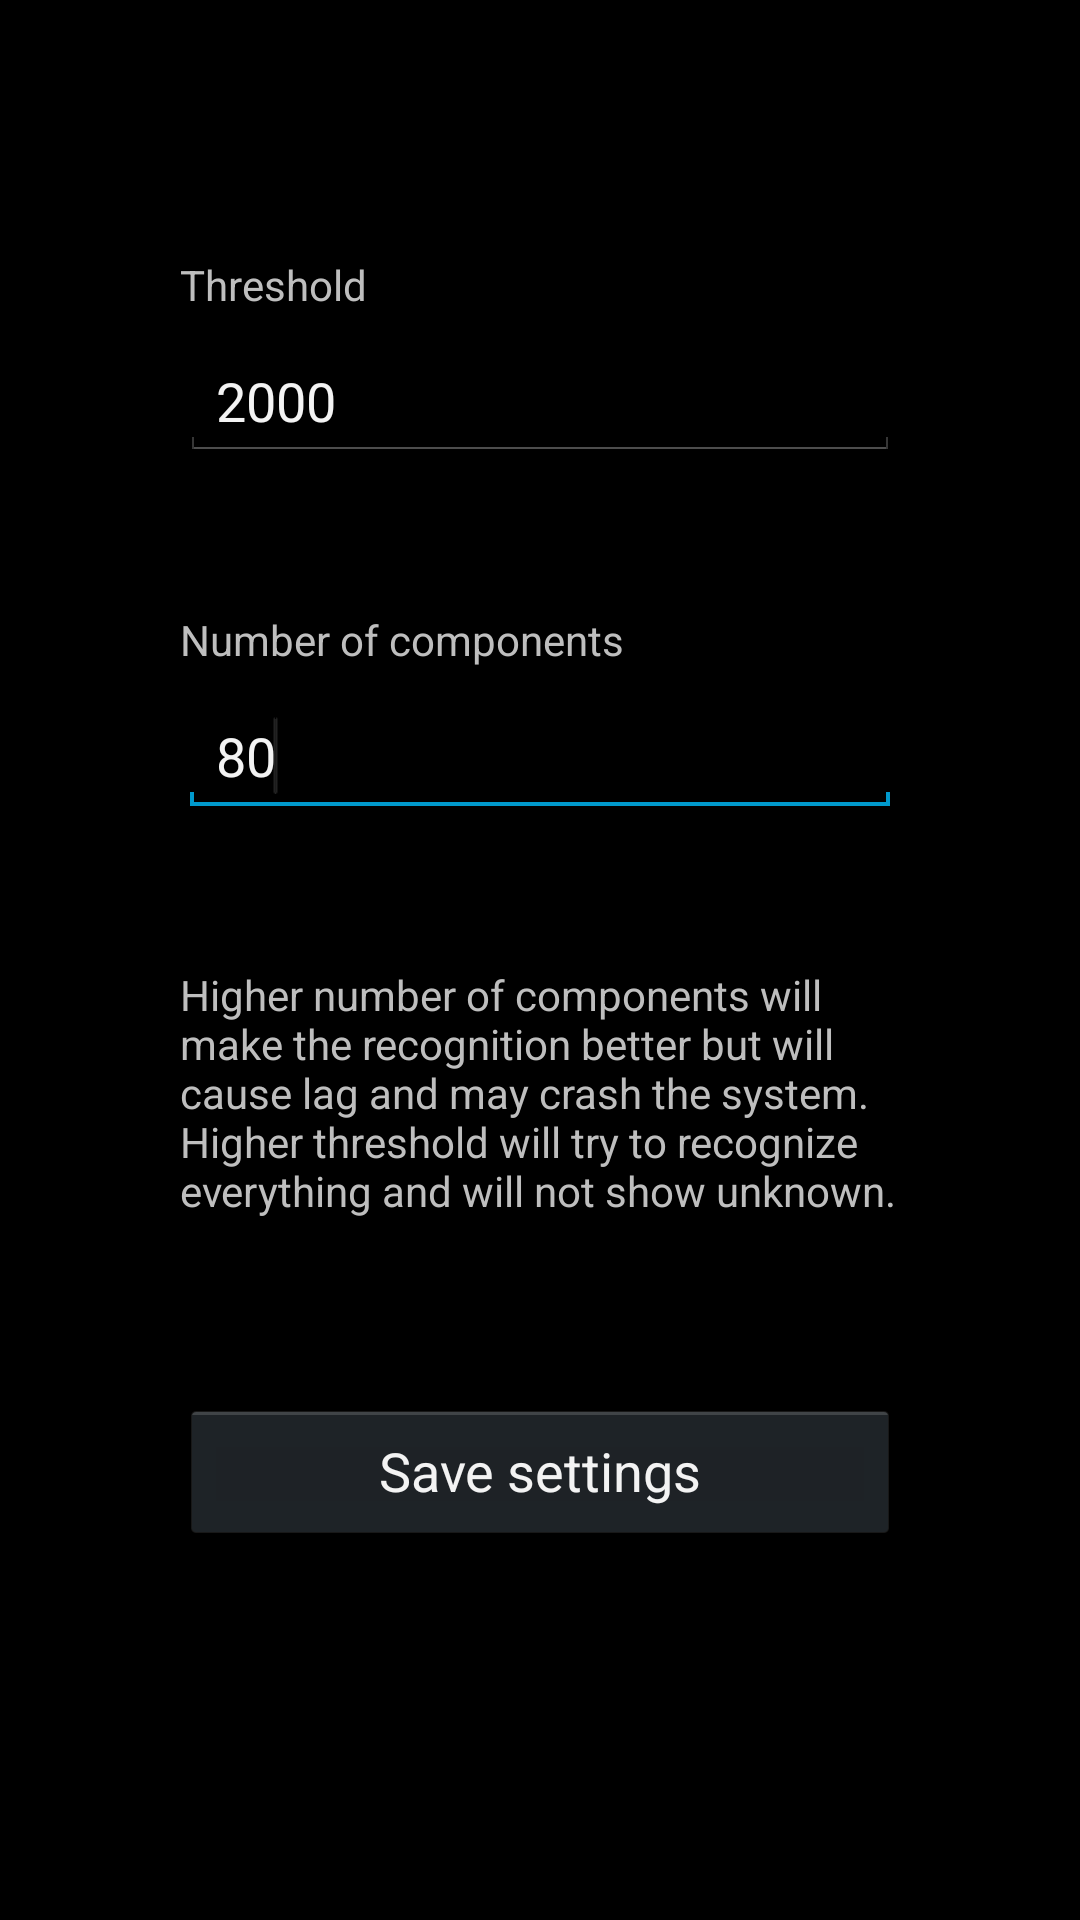

Write the Android layout XML for this screen, with the resource values it uses.
<!-- AndroidManifest.xml: application theme AppTheme -->
<!-- res/layout/activity_settings_eigen.xml -->
<LinearLayout xmlns:android="http://schemas.android.com/apk/res/android"
     android:layout_width="fill_parent"
    android:layout_height="wrap_content"
    android:layout_margin="10dp"
    android:orientation="vertical"
    android:gravity="center" >

    
       
    <ScrollView
    android:layout_width="fill_parent"
    android:layout_height="wrap_content">
    
    
    <LinearLayout
   		android:layout_width="fill_parent"
    	android:layout_height="fill_parent"
    	android:layout_marginTop="10dp"
    	android:layout_marginBottom="10dp"
    	android:layout_marginRight="60dp"
    	android:layout_marginLeft="60dp"
    	android:orientation="vertical"
    	android:gravity="center"
        >
        
        
        <TextView
        android:id="@+id/ThresholdLabel"
        android:layout_width="fill_parent"
        android:layout_height="wrap_content"
         android:layout_marginBottom="10dp"
         
        android:text="Threshold" />
        
        
    <EditText
        android:id="@+id/EigenThreshold"
       android:layout_width="fill_parent"
        android:layout_height="wrap_content"
         android:layout_marginBottom="50dp"
         
        android:ems="10"
        android:inputType="number" 
        android:text="2000">

        <requestFocus />
    </EditText>
         
        
    <TextView
        android:id="@+id/ComponentsLabel"
        android:layout_width="fill_parent"
        android:layout_height="wrap_content"
         android:layout_marginBottom="10dp"
         
        android:text="Number of components" />
        
        
    <EditText
        android:id="@+id/EigenComponents"
       android:layout_width="fill_parent"
        android:layout_height="wrap_content"
         android:layout_marginBottom="50dp"
         
        android:ems="10"
        android:inputType="number" 
        android:text = "80">

        <requestFocus />
    </EditText>
   
    
     <TextView
        android:id="@+id/EigenInfoLabel"
        android:layout_width="fill_parent"
        android:layout_height="wrap_content"
         android:layout_marginBottom="20dp"
          
        android:text="Higher number of components will make the recognition better but will cause lag and may crash the system. Higher threshold will try to recognize everything and will not show unknown." />
      
     
    
    
     <Button
        android:id="@+id/Save"
        android:layout_width="fill_parent"
        android:layout_height="wrap_content"
        android:layout_marginTop="40dp"
        android:layout_marginBottom="40dp"
        android:text="Save settings" />
     
     
    
     

    </LinearLayout>
    
    </ScrollView>

    

</LinearLayout>
<!-- resources referenced by this layout -->
<resources>
  <style name="AppTheme" parent="android:Theme.Holo">
          
      </style>
</resources>
